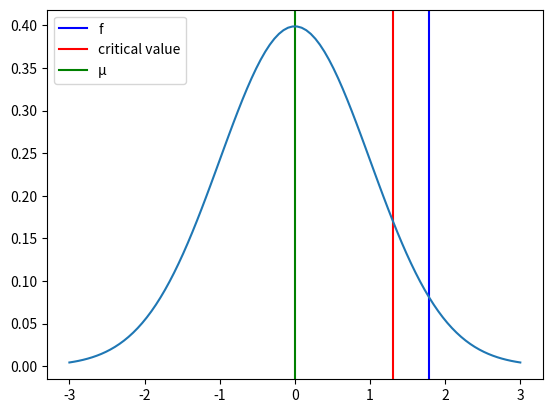

The script that saved this image:
import math
import matplotlib.pyplot as plt
import numpy as np
from scipy import stats

confidence=0.1
data = [
  {
    'id': 'a',
    'data': [5, 2, 7, 6, 9, 2, 1, 8]
  },
  {
    'id': 'b',
    'data': [6, 5, 8, 6, 2, 2, 1, 9]
  },
  {
    'id': 'c',
    'data': [7, 7, 6, 5, 4, 2, 3, 1]
  },
  {
    'id': 'd',
    'data': [9, 6, 7, 1, 5, 9, 4, 6]
  },
  {
    'id': 'e',
    'data': [8, 10, 8, 4, 6, 6, 9, 9]
  },
]

def anova_test(data=[{}], confidence=0.05):
  n = sum([ len(i['data']) for i in data ])
  x_tested = sum([ sum(i['data']) for i in data ])/n
  lg = n-1
  xi_x = []
  for i in data:
    xi_x.append([ (j-x_tested)**2 for j in i['data'] ])
    scTotal = sum([ sum(j) for j in xi_x ])
  glEntre = len(data)-1
  avg = []
  for i in data:
    avg.append( sum([ j for j in i['data']])/len(i['data']) )
    scEntre = sum([ len(i['data']) * (j - x_tested)**2 for j in avg ])
  s2e = scEntre/glEntre
  glIntra=n-len(data)
  xi_avg = []
  for i in data:
    xi_avg.append([ (j - sum([ j for j in i['data']])/len(i['data']) )**2 for j in i['data'] ])
    scIntra = sum([ sum(j) for j in xi_avg ])
  s2r = scIntra/glIntra
  f = s2e/s2r
  gl = [scEntre, scIntra]
  criticalValue =  stats.f.isf(confidence, scEntre, scIntra)
  mu = 0
  variance = 1
  sigma = math.sqrt(variance)
  x = np.linspace(mu - 3*sigma, mu + 3*sigma, 100)
  plt.axvline(x=f, color="blue")
  plt.axvline(x=criticalValue, color="red")
  plt.axvline(x=mu, color="green")
  plt.legend(["f", "critical value", "µ"])
  plt.plot(x, stats.norm.pdf(x, mu, sigma))
  plt.show()

anova_test(data, confidence)
